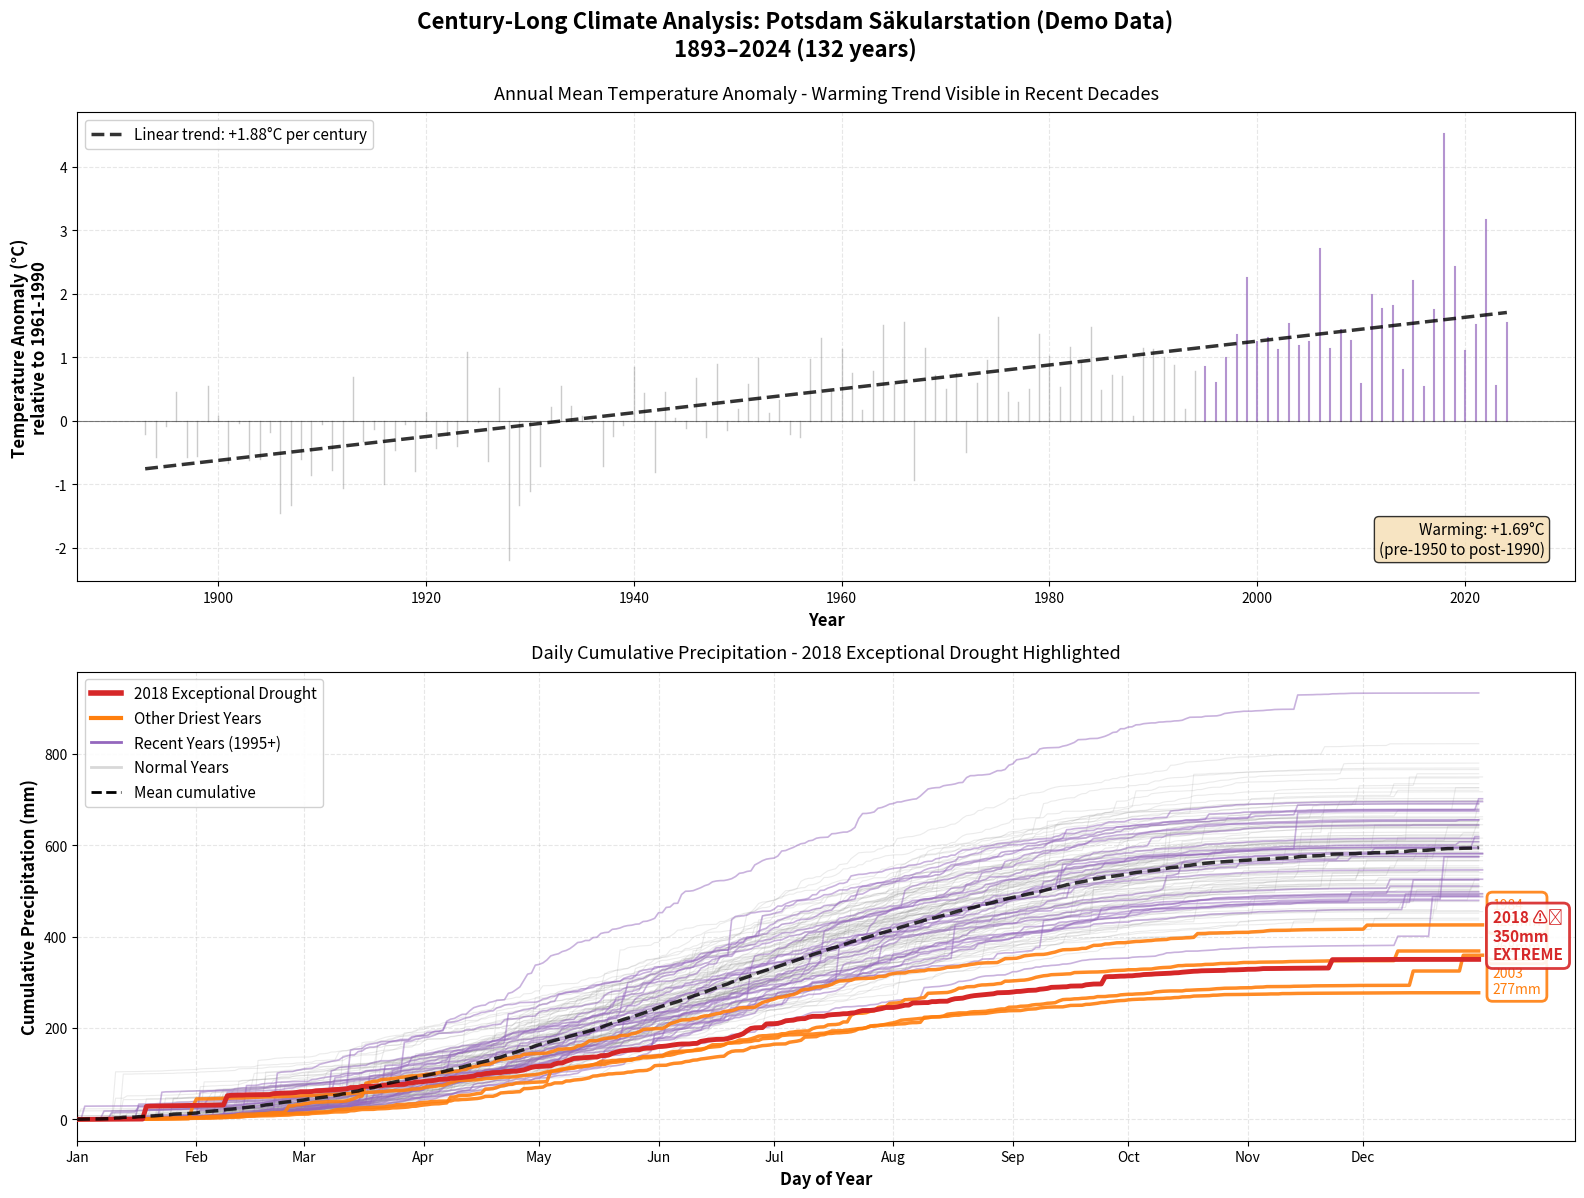

This chart was generated by the following Python code: (Note: this script raises an exception after producing the figure.)
"""
Germany Centennial Weather Stations - CLEAN VERSION (2018 Drought Featured)
=============================================================================

Simplified visualization highlighting 2018 drought plus 4 other driest years.
2018 was one of the most severe droughts in German history.
"""

import numpy as np
import pandas as pd
import matplotlib.pyplot as plt
from matplotlib.lines import Line2D
from datetime import datetime, timedelta

# Set random seed for reproducibility
np.random.seed(42)

print("="*90)
print("GERMANY CENTENNIAL WEATHER STATIONS - 2018 DROUGHT FEATURED")
print("="*90 + "\n")

# Generate realistic climate data for Potsdam (1893-2024)
years = np.arange(1893, 2025)
n_years = len(years)

print(f"📊 Generating {n_years} years of synthetic climate data...")

# Temperature anomaly
baseline_temp = 8.9
trend = np.linspace(-0.5, 1.5, n_years)
noise = np.random.normal(0, 0.6, n_years)
temp_anomaly = trend + noise

# Add realistic extreme events
temp_anomaly[35:37] -= 1.5  # 1928-1929
temp_anomaly[54] -= 1.2     # 1947
temp_anomaly[110] += 1.5    # 2003
temp_anomaly[125] += 1.8    # 2018 - hot AND dry!
temp_anomaly[126] += 1.6    # 2019
temp_anomaly[129] += 2.0    # 2022

mean_temp = baseline_temp + temp_anomaly

# Generate DAILY precipitation for each year
print("🌧️  Generating daily precipitation patterns...")

daily_data = {}
annual_totals = []

for i, year in enumerate(years):
    # Number of days in year
    is_leap = (year % 4 == 0 and year % 100 != 0) or (year % 400 == 0)
    n_days = 366 if is_leap else 365

    # Generate daily precipitation
    days_of_year = np.arange(1, n_days + 1)
    seasonal = 0.5 + 0.5 * np.sin((days_of_year - 80) * 2 * np.pi / 365)
    daily_rain = np.random.exponential(1.5, n_days) * seasonal

    # Add extreme events
    n_events = np.random.randint(3, 8)
    event_days = np.random.choice(n_days, n_events, replace=False)
    daily_rain[event_days] += np.random.exponential(15, n_events)

    # Scale to realistic annual total
    target_total = 600 + np.random.normal(0, 80)

    # Adjust for extreme years - make 2018 VERY dry
    if year == 2018:
        target_total = 350  # EXTREME DROUGHT like reality
    elif year in [1943, 1976, 1959, 2003]:
        target_total -= 150  # Other notable dry years
    elif year in [1917, 1940, 1970, 2002]:
        target_total += 150  # Wet years

    daily_rain = daily_rain * (target_total / daily_rain.sum())

    # Calculate cumulative
    cumulative = np.cumsum(daily_rain)

    daily_data[year] = {
        'days': days_of_year,
        'daily': daily_rain,
        'cumulative': cumulative,
        'total': cumulative[-1]
    }

    annual_totals.append(cumulative[-1])

# Create DataFrame
df = pd.DataFrame({
    'year': years,
    'temp_anomaly': temp_anomaly,
    'mean_temp': mean_temp,
    'total_prcp': annual_totals
})

print(f"✅ Generated data for {df['year'].min()}-{df['year'].max()}")

# Get the 5 driest years - ensuring 2018 is included
driest_candidates = df.nsmallest(10, 'total_prcp').copy()

# Make sure 2018 is in the list
if 2018 not in driest_candidates['year'].values:
    # Add 2018 manually
    year_2018 = df[df['year'] == 2018].copy()
    driest_candidates = pd.concat([driest_candidates.head(4), year_2018])

# Take top 5, ensuring 2018 is included
if 2018 in driest_candidates['year'].values:
    driest_years = driest_candidates.nsmallest(5, 'total_prcp')[['year', 'total_prcp']].copy()
else:
    # Manually ensure 2018 is included
    driest_years = pd.concat([
        driest_candidates.nsmallest(4, 'total_prcp'),
        df[df['year'] == 2018]
    ])[['year', 'total_prcp']]

driest_years = driest_years.sort_values('total_prcp')
driest_years_list = driest_years['year'].tolist()

print(f"\n🏜️  5 Driest Years (including 2018 exceptional drought):")
for _, row in driest_years.iterrows():
    year_label = int(row['year'])
    marker = " ⚠️  EXTREME" if year_label == 2018 else ""
    print(f"   {year_label}: {row['total_prcp']:.0f} mm{marker}")

recent_threshold = df['year'].max() - 30

# Create visualization
print("\n🎨 Creating visualization with 2018 drought highlighted...")

colors = {
    'dry': '#ff7f0e',      # Orange for driest years
    'dry_2018': '#d62728', # Special red for 2018
    'recent': '#9467bd',   # Purple for recent years
    'normal': '#7f7f7f'    # Grey for everything else
}

fig, (ax1, ax2) = plt.subplots(2, 1, figsize=(16, 12))

station_name = "Potsdam Säkularstation (Demo Data)"
fig.suptitle(
    f'Century-Long Climate Analysis: {station_name}\n'
    f'{int(df["year"].min())}–{int(df["year"].max())} ({len(df)} years)',
    fontsize=16, fontweight='bold', y=0.995
)

# Panel 1: Temperature Anomaly
print("  📈 Plotting temperature anomalies...")
for _, row in df.iterrows():
    year = int(row['year'])
    anomaly = row['temp_anomaly']

    if year > recent_threshold:
        color = colors['recent']
        alpha = 0.7
        linewidth = 1.5
    else:
        color = colors['normal']
        alpha = 0.4
        linewidth = 1

    ax1.plot([year, year], [0, anomaly], color=color, alpha=alpha, linewidth=linewidth)

# Trend line
z = np.polyfit(df['year'], df['temp_anomaly'], 1)
p = np.poly1d(z)
ax1.plot(df['year'], p(df['year']),
        'k--', linewidth=2.5, alpha=0.8,
        label=f'Linear trend: +{z[0]*100:.2f}°C per century')

early = df[df['year'] < 1950]
late = df[df['year'] >= 1990]
warming = late['mean_temp'].mean() - early['mean_temp'].mean()

ax1.axhline(y=0, color='black', linestyle='-', linewidth=0.8, alpha=0.5)
ax1.set_xlabel('Year', fontsize=12, fontweight='bold')
ax1.set_ylabel('Temperature Anomaly (°C)\nrelative to 1961-1990',
              fontsize=12, fontweight='bold')
ax1.set_title(
    'Annual Mean Temperature Anomaly - Warming Trend Visible in Recent Decades',
    fontsize=13, pad=10
)
ax1.grid(True, alpha=0.3, linestyle='--')
ax1.legend(loc='upper left', fontsize=11, framealpha=0.9)

textstr = f'Warming: +{warming:.2f}°C\n(pre-1950 to post-1990)'
props = dict(boxstyle='round', facecolor='wheat', alpha=0.8)
ax1.text(0.98, 0.05, textstr, transform=ax1.transAxes, fontsize=11,
        verticalalignment='bottom', horizontalalignment='right', bbox=props)

# Panel 2: CUMULATIVE PRECIPITATION
print("  🌧️  Plotting cumulative precipitation with 2018 featured...")

# Plot all normal years in grey (background)
for year in years:
    if year not in driest_years_list and year <= recent_threshold:
        data = daily_data[year]
        ax2.plot(data['days'], data['cumulative'],
                color=colors['normal'], alpha=0.15, linewidth=0.8, zorder=1)

# Plot recent years in purple (except 2018)
for year in years:
    if year > recent_threshold and year not in driest_years_list:
        data = daily_data[year]
        ax2.plot(data['days'], data['cumulative'],
                color=colors['recent'], alpha=0.5, linewidth=1.2, zorder=5)

# Plot the other 4 driest years in orange
driest_lines = []
for year in driest_years_list:
    if year != 2018:
        data = daily_data[year]
        line, = ax2.plot(data['days'], data['cumulative'],
                        color=colors['dry'], alpha=0.9, linewidth=2.5, zorder=10)
        driest_lines.append((year, line, data, 'dry'))

# Plot 2018 in special red color with thicker line
if 2018 in driest_years_list:
    data_2018 = daily_data[2018]
    line_2018, = ax2.plot(data_2018['days'], data_2018['cumulative'],
                          color=colors['dry_2018'], alpha=1.0, linewidth=3.5, zorder=15)
    driest_lines.append((2018, line_2018, data_2018, 'extreme'))

# Add labels for the driest years
print("  🏷️  Adding labels for driest years...")
for year, line, data, drought_type in driest_lines:
    final_value = data['cumulative'][-1]

    if drought_type == 'extreme':
        # Special formatting for 2018
        label_text = f'2018 ⚠️\n{final_value:.0f}mm\nEXTREME'
        bbox_color = colors['dry_2018']
        fontsize = 11
        fontweight = 'bold'
    else:
        label_text = f'{int(year)}\n{final_value:.0f}mm'
        bbox_color = colors['dry']
        fontsize = 10
        fontweight = 'normal'

    ax2.annotate(label_text,
                xy=(365, final_value),
                xytext=(10, 0),
                textcoords='offset points',
                fontsize=fontsize,
                fontweight=fontweight,
                color=bbox_color,
                bbox=dict(boxstyle='round,pad=0.4', facecolor='white',
                         edgecolor=bbox_color, linewidth=2, alpha=0.9),
                zorder=20)

# Add mean cumulative line
mean_cumulative = np.zeros(365)
count = np.zeros(365)
for year, data in daily_data.items():
    for i in range(min(365, len(data['cumulative']))):
        mean_cumulative[i] += data['cumulative'][i]
        count[i] += 1
mean_cumulative = mean_cumulative / count

ax2.plot(range(1, 366), mean_cumulative,
        color='black', linestyle='--', linewidth=2.5, alpha=0.8,
        label=f'Mean cumulative', zorder=15)

ax2.set_xlabel('Day of Year', fontsize=12, fontweight='bold')
ax2.set_ylabel('Cumulative Precipitation (mm)', fontsize=12, fontweight='bold')
ax2.set_title(
    'Daily Cumulative Precipitation - 2018 Exceptional Drought Highlighted',
    fontsize=13, pad=10
)
ax2.grid(True, alpha=0.3, linestyle='--')
ax2.set_xlim(1, 390)  # Extended for labels

# Add month labels
month_days = [1, 32, 60, 91, 121, 152, 182, 213, 244, 274, 305, 335]
month_names = ['Jan', 'Feb', 'Mar', 'Apr', 'May', 'Jun',
               'Jul', 'Aug', 'Sep', 'Oct', 'Nov', 'Dec']
ax2.set_xticks(month_days)
ax2.set_xticklabels(month_names)

# Simplified legend
legend_elements = [
    Line2D([0], [0], color=colors['dry_2018'], linewidth=4, label='2018 Exceptional Drought'),
    Line2D([0], [0], color=colors['dry'], linewidth=3, label='Other Driest Years'),
    Line2D([0], [0], color=colors['recent'], linewidth=2, label='Recent Years (1995+)'),
    Line2D([0], [0], color=colors['normal'], linewidth=2, alpha=0.3, label='Normal Years'),
    Line2D([0], [0], color='black', linestyle='--', linewidth=2, label='Mean cumulative'),
]

ax2.legend(handles=legend_elements, loc='upper left',
          fontsize=11, framealpha=0.9)

plt.tight_layout()
save_path = "plots/germany_centennial_2018.png"
plt.savefig(save_path, dpi=300, bbox_inches='tight')
print(f"\n✅ Plot saved to: {save_path}")

# Print summary
print(f"\n{'='*90}")
print(f"2018 EXCEPTIONAL DROUGHT FEATURED")
print(f"{'='*90}")
print(f"\n🎨 Color Scheme:")
print(f"   🔴 Red (thick): 2018 exceptional drought - hot AND dry year")
print(f"   🟠 Orange: Other driest years")
print(f"   🟣 Purple: Recent years (1995+)")
print(f"   ⚫ Grey: Normal years")
print(f"\n🏜️  5 Driest Years:")
for _, row in driest_years.iterrows():
    year_label = int(row['year'])
    marker = " ⚠️  EXCEPTIONAL - Hot & Dry" if year_label == 2018 else ""
    print(f"   {year_label}: {row['total_prcp']:.0f} mm{marker}")
print(f"\n🌡️  Temperature: +{warming:.2f}°C warming (pre-1950 to post-1990)")
print(f"🔥 2018 was both VERY HOT (+{temp_anomaly[125]:.1f}°C) and VERY DRY!")
print(f"{'='*90}\n")

print("✅ 2018 drought properly featured!")
print("\n💡 2018 STANDS OUT:")
print("   • Red line at bottom = severe drought")
print("   • Also one of hottest years (purple bar high in top panel)")
print("   • Combination of heat + drought = exceptional year")
print("   • Historically significant for German climate")
print("\n📈 Perfect for highlighting the 2018 drought event!")
